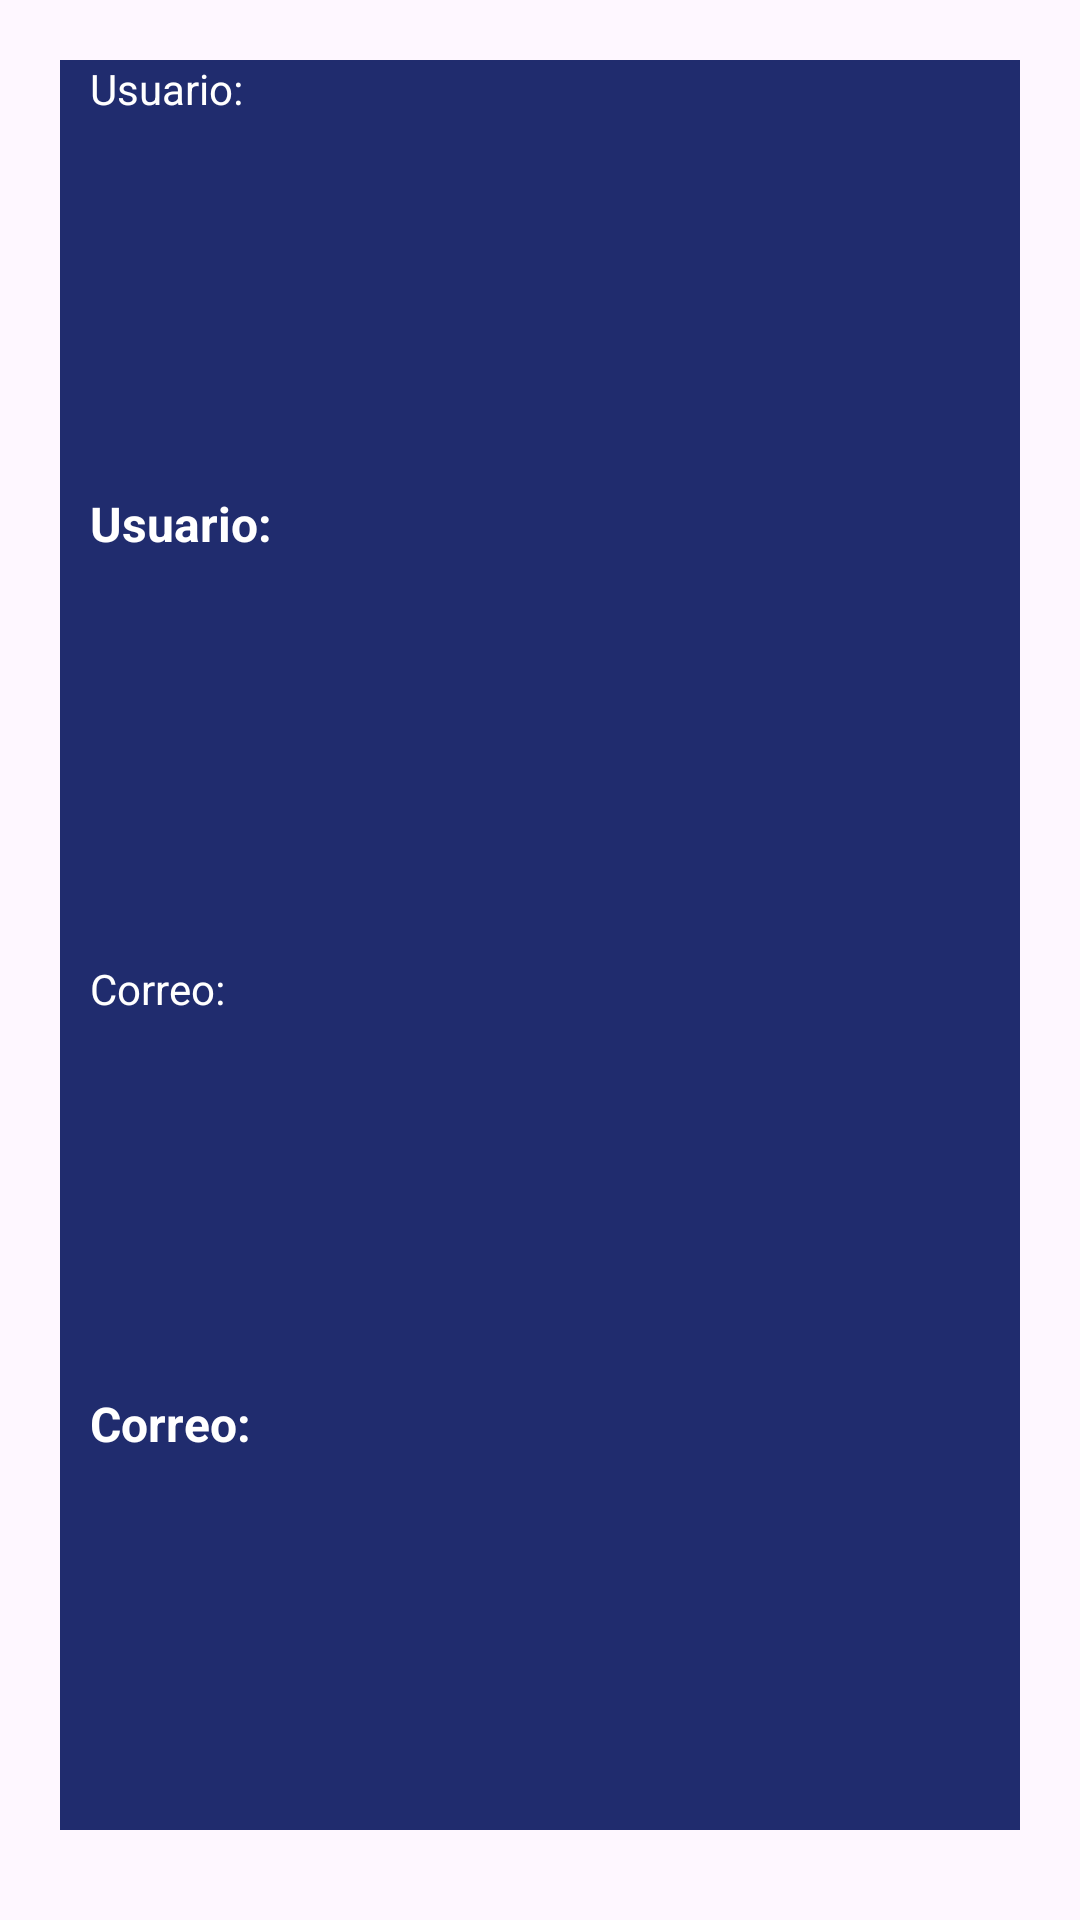

Produce the Android XML layout that renders to this screen, including the resource entries it uses.
<!-- AndroidManifest.xml: application theme Theme.PreExamen93C2 -->
<!-- res/layout/usuario_item.xml -->
<?xml version="1.0" encoding="utf-8"?>
<androidx.constraintlayout.widget.ConstraintLayout xmlns:android="http://schemas.android.com/apk/res/android"
    xmlns:app="http://schemas.android.com/apk/res-auto"
    xmlns:tools="http://schemas.android.com/tools"
    android:layout_width="match_parent"
    android:layout_height="match_parent">

    <LinearLayout
        android:padding="20dp"
        android:layout_width="match_parent"
        android:layout_height="match_parent"
        android:orientation="vertical">


        <LinearLayout
            android:background="#202C6E"
            android:layout_width="5600dp"
            android:layout_height="100dp"
            android:layout_weight="1"
            android:paddingHorizontal="10dp"
            android:layout_marginBottom="10dp"
            android:orientation="vertical">

            <TextView
                android:id="@+id/lblUsuario"
                android:layout_width="match_parent"
                android:layout_height="wrap_content"
                android:textColor="#FFFFFF"
                android:text="Usuario: "/>
            <TextView
                android:text="Usuario: "
                android:id="@+id/textViewUsuario"
                android:layout_width="match_parent"
                android:layout_height="0dp"
                android:layout_weight="50"
                android:gravity="center_vertical|start"
                android:textSize="16dp"
                android:textStyle="bold"
                android:textColor="#FFFFFF"
                />

            <Space
                android:layout_width="match_parent"
                android:layout_height="10dp" />

            <TextView
                android:text="Correo: "
                android:id="@+id/lblCorreo"
                android:layout_width="match_parent"
                android:layout_height="wrap_content"
                android:textColor="#FFFFFF"/>
            <TextView
                android:text="Correo: "
                android:id="@+id/textViewCorreo"
                android:layout_width="match_parent"
                android:layout_height="0dp"
                android:layout_weight="50"
                android:textSize="16dp"
                android:textStyle="bold"
                android:textColor="#FFFFFF"
                android:gravity="center_vertical|start"
                />

        </LinearLayout>

    </LinearLayout>
</androidx.constraintlayout.widget.ConstraintLayout>
<!-- resources referenced by this layout -->
<resources>
  <style name="Theme.PreExamen93C2" parent="Base.Theme.PreExamen93C2" />
  <style name="Base.Theme.PreExamen93C2" parent="Theme.Material3.DayNight.NoActionBar">
          
          
      </style>
</resources>
